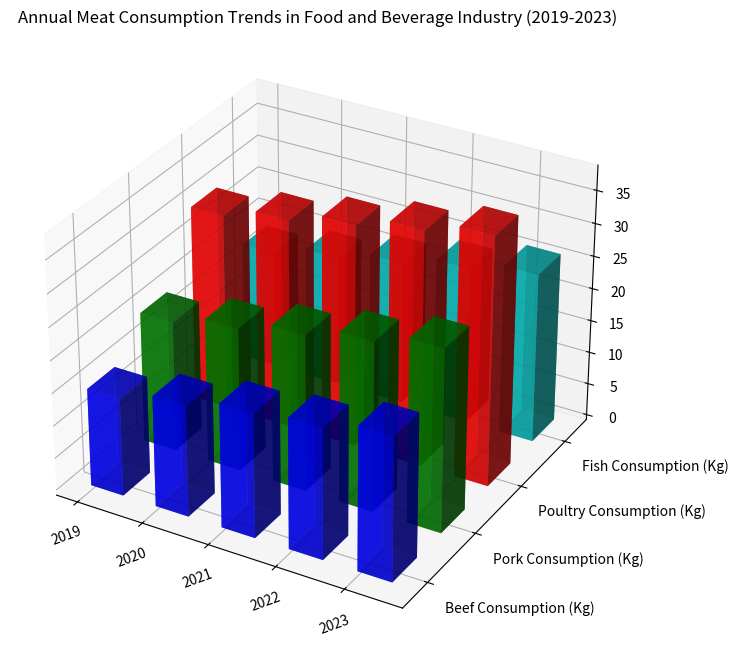

This chart was generated by the following Python code: (Note: this script raises an exception after producing the figure.)
import numpy as np
import matplotlib.pyplot as plt

fig = plt.figure(figsize=(12, 8))
ax = fig.add_subplot(111, projection='3d')

# Define data
x_values = ['2019', '2020', '2021', '2022', '2023']
y_values = ['Beef Consumption (Kg)', 'Pork Consumption (Kg)', 'Poultry Consumption (Kg)', 'Fish Consumption (Kg)']
data = np.array([
    [15, 20, 30, 18], 
    [17, 22, 32, 20], 
    [19, 24, 34, 22], 
    [20, 26, 36, 24], 
    [22, 28, 38, 26]
])

_x = np.arange(len(x_values))
_y = np.arange(len(y_values))
_xx, _yy = np.meshgrid(_x, _y)
x, y = _xx.ravel(), _yy.ravel()

# Initialize to 0 by default
z = np.zeros_like(x)

colors = ['b', 'g', 'r', 'c']

# Iterate over the y_values
for i in range(len(y_values)):
    ax.bar3d(x[i*len(x_values):(i+1)*len(x_values)], y[i*len(x_values):(i+1)*len(x_values)], z[i*len(x_values):(i+1)*len(x_values)],
             0.5, 0.5, data[:, i], color=colors[i], alpha=0.7)

ax.set_xticks(_x)
ax.set_yticks(_y + 0.25)
ax.set_xticklabels(x_values, rotation = 20)
ax.set_yticklabels(y_values, ha='left')

ax.set_title('Annual Meat Consumption Trends in Food and Beverage Industry (2019-2023)')

# Save the figure
plt.tight_layout()
plt.savefig('/cpfs01/user/yehancheng/workspace/datasets/SimChartV2/demo/3D/png/156_202312302235.png', format='png', dpi=300)
plt.clf()
